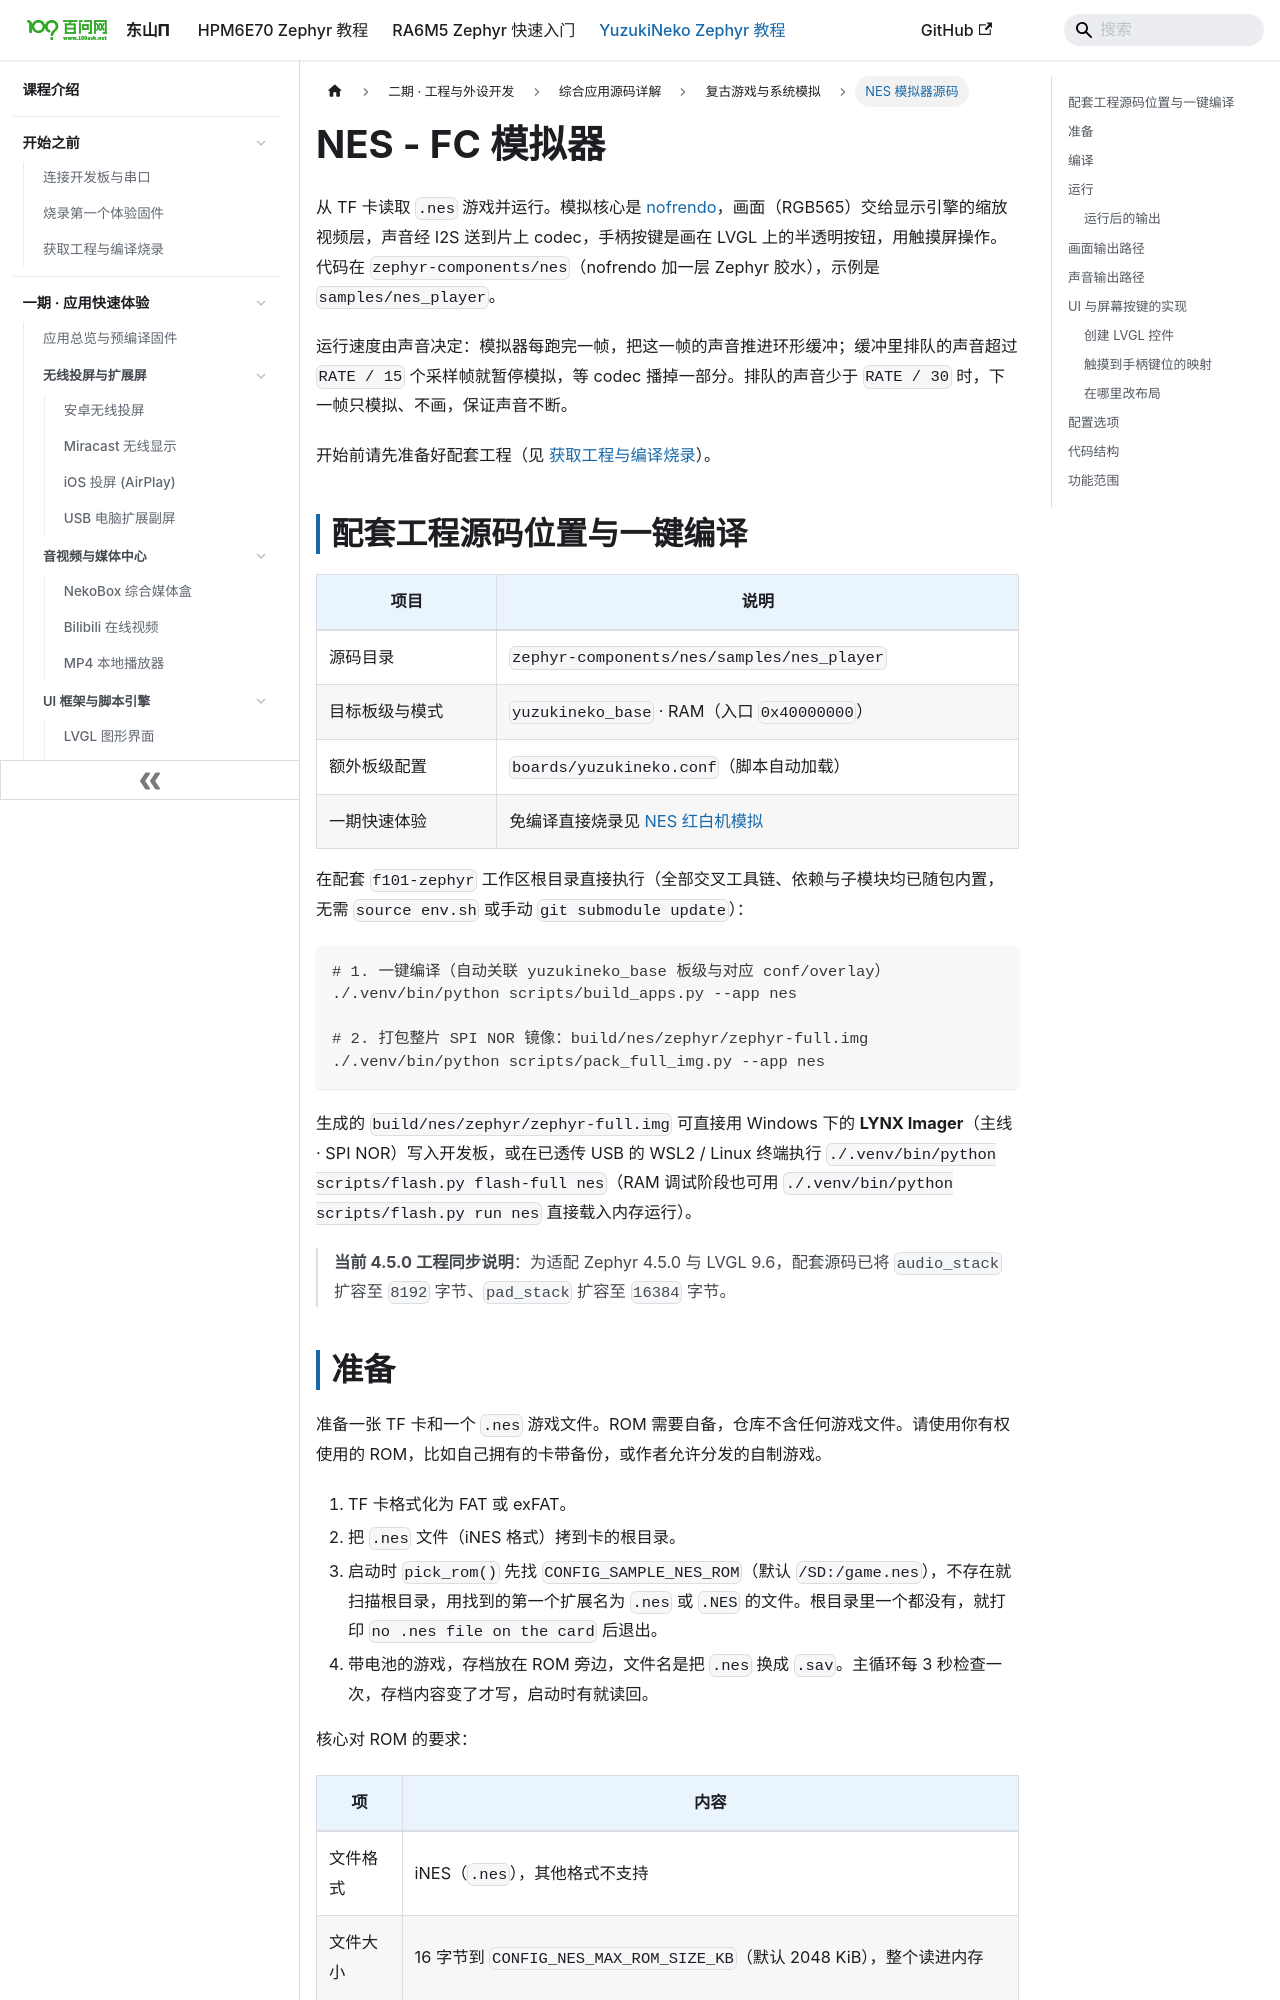

repository: 100askTeam/zephyr-docs · page: docs/yuzukineko/dev/zephyr/apps/nes/index.html · generator: docusaurus

---
title: "NES - FC 模拟器"
---

从 TF 卡读取 `.nes` 游戏并运行。模拟核心是 [nofrendo](https://github.com/ducalex/retro-go)，画面（RGB565）交给显示引擎的缩放视频层，声音经 I2S 送到片上 codec，手柄按键是画在 LVGL 上的半透明按钮，用触摸屏操作。代码在 `zephyr-components/nes`（nofrendo 加一层 Zephyr 胶水），示例是 `samples/nes_player`。

```mermaid
flowchart TB
    SD["TF 卡<br/>.nes / .sav"] -->|"fs_read"| EMU["nesemu<br/>nofrendo 核心"]
    TP["触摸屏 GT967<br/>最多 5 点"] -->|"input 事件"| PAD["pad.c<br/>LVGL 按钮 + 触点命中"]
    PAD -->|"NESEMU_KEY_* 掩码"| EMU
    PAD -.->|"LVGL 绘制"| ARGB["ARGB 层<br/>叠在视频层上"]
    EMU -->|"RGB565 256x224"| VID["video.c<br/>显示线程"]
    VID -->|"display_sunxi_show_rgb"| VP["视频层<br/>缩放到全屏"]
    EMU -->|"PCM 16 位"| RING["audio.c<br/>环形缓冲"]
    RING -->|"i2s_write"| CODEC["片上 codec<br/>耳机 / 功放"]
    RING -.->|"队列满则等待 = 实时节拍"| EMU
```

运行速度由声音决定：模拟器每跑完一帧，把这一帧的声音推进环形缓冲；缓冲里排队的声音超过 `RATE / 15` 个采样帧就暂停模拟，等 codec 播掉一部分。排队的声音少于 `RATE / 30` 时，下一帧只模拟、不画，保证声音不断。

开始前请先准备好配套工程（见 [获取工程与编译烧录](../../../start/03-get-sdk-and-build.md)）。

## 配套工程源码位置与一键编译

| 项目 | 说明 |
| --- | --- |
| 源码目录 | `zephyr-components/nes/samples/nes_player` |
| 目标板级与模式 | `yuzukineko_base` · RAM（入口 `0x40000000`） |
| 额外板级配置 | `boards/yuzukineko.conf`（脚本自动加载） |
| 一期快速体验 | 免编译直接烧录见 [NES 红白机模拟](../../../demos/13-nes.md) |

在配套 `f101-zephyr` 工作区根目录直接执行（全部交叉工具链、依赖与子模块均已随包内置，无需 `source env.sh` 或手动 `git submodule update`）：

```sh
# 1. 一键编译（自动关联 yuzukineko_base 板级与对应 conf/overlay）
./.venv/bin/python scripts/build_apps.py --app nes

# 2. 打包整片 SPI NOR 镜像：build/nes/zephyr/zephyr-full.img
./.venv/bin/python scripts/pack_full_img.py --app nes
```

生成的 `build/nes/zephyr/zephyr-full.img` 可直接用 Windows 下的 **LYNX Imager**（主线 · SPI NOR）写入开发板，或在已透传 USB 的 WSL2 / Linux 终端执行 `./.venv/bin/python scripts/flash.py flash-full nes`（RAM 调试阶段也可用 `./.venv/bin/python scripts/flash.py run nes` 直接载入内存运行）。
> **当前 4.5.0 工程同步说明**：为适配 Zephyr 4.5.0 与 LVGL 9.6，配套源码已将 `audio_stack` 扩容至 `8192` 字节、`pad_stack` 扩容至 `16384` 字节。
